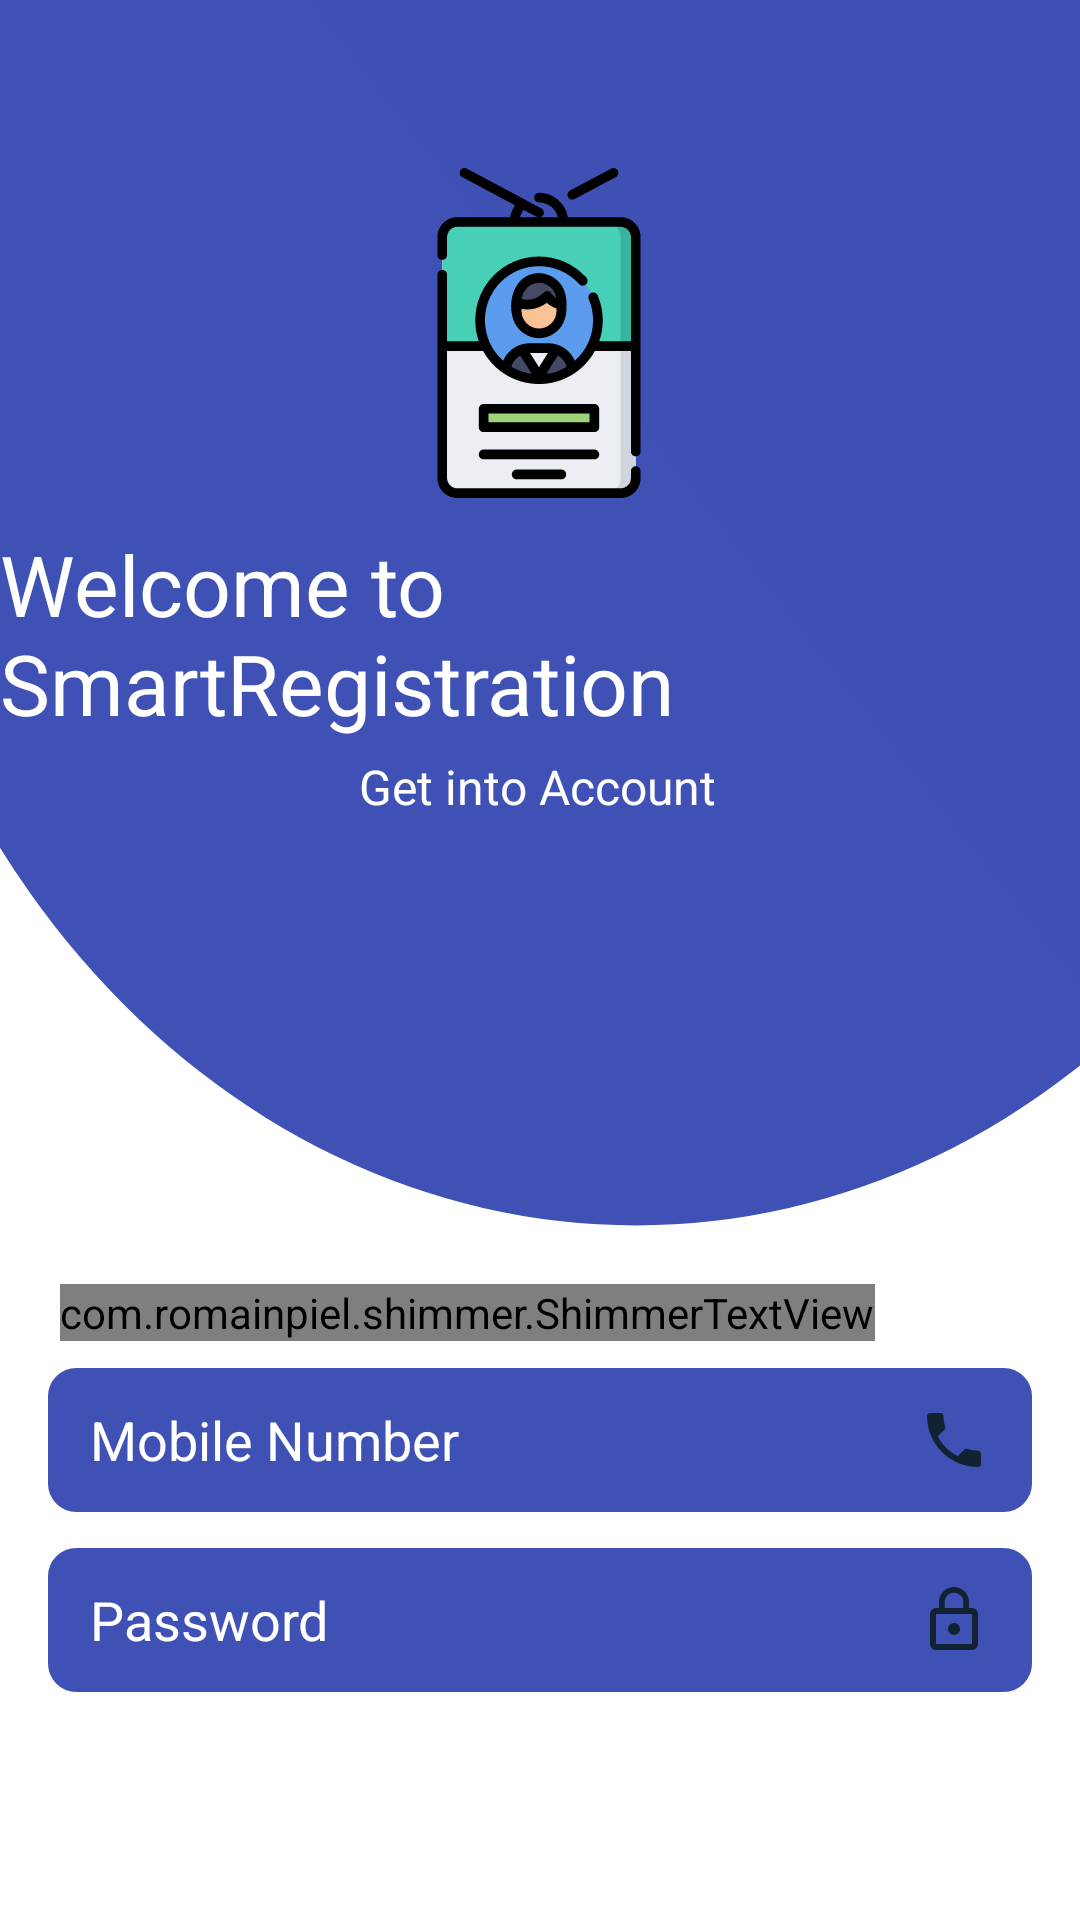

Android layout source for this screen:
<!-- AndroidManifest.xml: application theme AppTheme -->
<!-- res/layout/activity_login.xml -->
<?xml version="1.0" encoding="utf-8"?>
<androidx.constraintlayout.widget.ConstraintLayout xmlns:android="http://schemas.android.com/apk/res/android"
    xmlns:app="http://schemas.android.com/apk/res-auto"
    xmlns:tools="http://schemas.android.com/tools"
    android:layout_width="match_parent"
    android:layout_height="match_parent"
    android:background="#fff"
    tools:context=".LoginActivity">

    <View
        android:layout_width="0dp"
        android:layout_height="470dp"
        android:background="@drawable/signinbackground"
        app:layout_constraintEnd_toEndOf="parent"
        app:layout_constraintHorizontal_bias="0.0"
        app:layout_constraintStart_toStartOf="parent"
        app:layout_constraintTop_toBottomOf="parent"
        app:layout_constraintTop_toTopOf="parent" />

    <ImageView
        android:id="@+id/imageView"
        android:layout_width="110dp"
        android:layout_height="110dp"
        android:layout_marginStart="8dp"
        android:layout_marginTop="56dp"
        android:layout_marginEnd="8dp"
        android:src="@drawable/ic_id"
        app:layout_constraintEnd_toEndOf="parent"
        app:layout_constraintHorizontal_bias="0.498"
        app:layout_constraintStart_toStartOf="parent"
        app:layout_constraintTop_toTopOf="parent" />

    <TextView
        android:id="@+id/textView"
        android:layout_width="wrap_content"
        android:layout_height="wrap_content"
        android:layout_marginStart="8dp"
        android:layout_marginTop="10dp"
        android:layout_marginEnd="8dp"
        android:text="Welcome to SmartRegistration"
        android:textColor="#FFFFFF"
        android:textSize="28sp"
        app:layout_constraintEnd_toEndOf="parent"
        app:layout_constraintHorizontal_bias="0.501"
        app:layout_constraintStart_toStartOf="parent"
        app:layout_constraintTop_toBottomOf="@+id/imageView" />

    <TextView
        android:id="@+id/subtitle_header"
        android:layout_width="wrap_content"
        android:layout_height="wrap_content"
        android:layout_marginStart="8dp"
        android:layout_marginTop="5dp"
        android:layout_marginEnd="8dp"
        android:text="Get into Account"
        android:textColor="#fff"
        android:textSize="16sp"
        app:layout_constraintEnd_toEndOf="parent"
        app:layout_constraintHorizontal_bias="0.497"
        app:layout_constraintStart_toStartOf="parent"
        app:layout_constraintTop_toBottomOf="@+id/textView" />

    <com.romainpiel.shimmer.ShimmerTextView
        android:id="@+id/textView2login"
        android:layout_width="wrap_content"
        android:layout_height="wrap_content"
        android:layout_marginStart="20dp"
        android:layout_marginTop="155dp"
        android:text="Login"
        android:textColor="@color/agendacolor"
        android:textSize="28sp"
        app:layout_constraintStart_toStartOf="parent"
        app:layout_constraintTop_toBottomOf="@+id/subtitle_header" />


    <EditText
        android:id="@+id/txt_password_signup"
        android:layout_width="0dp"
        android:layout_height="50dp"
        android:layout_marginStart="15dp"
        android:layout_marginTop="10dp"
        android:layout_marginEnd="15dp"
        android:background="@drawable/bg_input"
        android:drawableRight="@drawable/ic_lock"
        android:hint="Password"
        android:inputType="textPassword"
        android:paddingLeft="15dp"
        android:paddingEnd="15dp"
        android:textColor="#123"
        android:textColorHint="#FFF"
        app:layout_constraintEnd_toEndOf="parent"
        app:layout_constraintHorizontal_bias="0.0"
        app:layout_constraintStart_toStartOf="parent"
        app:layout_constraintTop_toBottomOf="@+id/txt_mobile_signup" />

    <EditText
        android:id="@+id/txt_mobile_signup"
        android:layout_width="0dp"
        android:layout_height="50dp"
        android:layout_marginStart="15dp"
        android:layout_marginTop="8dp"
        android:layout_marginEnd="15dp"
        android:background="@drawable/bg_input"
        android:drawableRight="@drawable/ic_call"
        android:hint="Mobile Number"
        android:inputType="number"
        android:paddingLeft="15dp"
        android:paddingEnd="15dp"
        android:textColor="#122"
        android:textColorHint="#FFF"
        app:layout_constraintEnd_toEndOf="parent"
        app:layout_constraintHorizontal_bias="0.0"
        app:layout_constraintStart_toStartOf="parent"
        app:layout_constraintTop_toBottomOf="@+id/textView2login" />


    <Button
        android:id="@+id/btnlogin_button"
        android:layout_width="0dp"
        android:layout_height="55dp"
        android:layout_marginStart="36dp"
        android:layout_marginTop="15dp"
        android:layout_marginEnd="36dp"
        android:background="@drawable/bgbtnonfocustwo"
        android:text="Login"
        android:textAllCaps="false"
        android:textColor="#fff"
        android:textSize="26sp"
        app:layout_constraintEnd_toEndOf="parent"
        app:layout_constraintHorizontal_bias="0.0"
        app:layout_constraintStart_toStartOf="parent"
        app:layout_constraintTop_toBottomOf="@+id/txt_password_signup" />

    <View
        android:layout_width="match_parent"
        android:layout_height="1dp"
        android:layout_margin="10dp"
        android:background="#123"
        app:layout_constraintEnd_toEndOf="parent"
        app:layout_constraintHorizontal_bias="0.0"
        app:layout_constraintStart_toStartOf="parent"
        app:layout_constraintTop_toBottomOf="@+id/btnlogin_button" />

    <TextView
        android:id="@+id/textView3"
        android:layout_width="wrap_content"
        android:layout_height="wrap_content"
        android:layout_marginStart="8dp"
        android:layout_marginTop="15dp"
        android:layout_marginEnd="8dp"
        android:text="Need an Account?"
        android:textColor="#F44336"
        android:textSize="16sp"
        app:layout_constraintEnd_toEndOf="parent"
        app:layout_constraintStart_toStartOf="parent"
        app:layout_constraintTop_toBottomOf="@+id/btnlogin_button" />

    <com.romainpiel.shimmer.ShimmerTextView
        android:id="@+id/txtgotosignup"
        android:layout_width="wrap_content"
        android:layout_height="wrap_content"
        android:layout_marginStart="8dp"
        android:layout_marginTop="5dp"
        android:layout_marginEnd="8dp"
        android:text="Goto Sign Up"
        android:textColor="#3F51B5"
        android:textSize="26sp"
        app:layout_constraintEnd_toEndOf="parent"
        app:layout_constraintStart_toStartOf="parent"
        app:layout_constraintTop_toBottomOf="@+id/textView3" />


</androidx.constraintlayout.widget.ConstraintLayout>
<!-- resources referenced by this layout -->
<resources>
  <color name="agendacolor">#8e9097</color>
  <!-- drawable bg_input (drawable-v24) -->
  <?xml version="1.0" encoding="utf-8"?>
  <shape xmlns:android="http://schemas.android.com/apk/res/android">
  
      <solid
          android:color="#3F51B5"
          />
  
      <stroke
          android:width="1dp"
          android:color="#FFF"
          />
  
      <corners
          android:radius="10dp"
          />
  
  </shape>
  <!-- drawable bgbtnonfocustwo (drawable-v24) -->
  <?xml version="1.0" encoding="utf-8" ?>
  <selector xmlns:android="http://schemas.android.com/apk/res/android">
      
      <item android:state_focused="false" android:state_selected="false" android:state_pressed="false" android:drawable="@drawable/bgbtnguidetwo" />
      <item android:state_focused="false" android:state_selected="true" android:state_pressed="false" android:drawable="@drawable/bgbtnguidetwo" />
      
      <item android:state_focused="true" android:state_selected="false" android:state_pressed="false" android:drawable="@drawable/bgbtnguidetwo" />
      <item android:state_focused="true" android:state_selected="true" android:state_pressed="false" android:drawable="@drawable/bgbtnguidetwo" />
      
      <item android:state_pressed="true" android:drawable="@drawable/bgbtnpress" />
  </selector>
  <!-- drawable ic_call (drawable-v24) -->
  <vector android:height="24dp" android:tint="#123"
      android:viewportHeight="24.0" android:viewportWidth="24.0"
      android:width="24dp" xmlns:android="http://schemas.android.com/apk/res/android">
      <path android:fillColor="#FF000000" android:pathData="M6.62,10.79c1.44,2.83 3.76,5.14 6.59,6.59l2.2,-2.2c0.27,-0.27 0.67,-0.36 1.02,-0.24 1.12,0.37 2.33,0.57 3.57,0.57 0.55,0 1,0.45 1,1V20c0,0.55 -0.45,1 -1,1 -9.39,0 -17,-7.61 -17,-17 0,-0.55 0.45,-1 1,-1h3.5c0.55,0 1,0.45 1,1 0,1.25 0.2,2.45 0.57,3.57 0.11,0.35 0.03,0.74 -0.25,1.02l-2.2,2.2z"/>
  </vector>
  <!-- drawable ic_lock (drawable-v24) -->
  <vector android:height="24dp" android:tint="#123"
      android:viewportHeight="24.0" android:viewportWidth="24.0"
      android:width="24dp" xmlns:android="http://schemas.android.com/apk/res/android">
      <path android:fillColor="#FF000000" android:pathData="M12,17c1.1,0 2,-0.9 2,-2s-0.9,-2 -2,-2 -2,0.9 -2,2 0.9,2 2,2zM18,8h-1L17,6c0,-2.76 -2.24,-5 -5,-5S7,3.24 7,6v2L6,8c-1.1,0 -2,0.9 -2,2v10c0,1.1 0.9,2 2,2h12c1.1,0 2,-0.9 2,-2L20,10c0,-1.1 -0.9,-2 -2,-2zM8.9,6c0,-1.71 1.39,-3.1 3.1,-3.1s3.1,1.39 3.1,3.1v2L8.9,8L8.9,6zM18,20L6,20L6,10h12v10z"/>
  </vector>
  <style name="AppTheme" parent="Theme.AppCompat.Light.DarkActionBar">
          
          <item name="colorPrimary">@color/colorPrimary</item>
          <item name="colorPrimaryDark">@color/colorPrimaryDark</item>
          <item name="colorAccent">@color/colorAccent</item>
      </style>
  <!-- drawable bgbtnguidetwo (drawable-v24) -->
  <?xml version="1.0" encoding="utf-8"?>
  <shape xmlns:android="http://schemas.android.com/apk/res/android">
  
      <gradient
          android:startColor="#009688"
          android:endColor="#1023B9"
          android:angle="180" />
  
      <corners
          android:radius="200dp" />
  
  </shape>
  <color name="colorPrimary">#258bd6</color>
  <color name="colorPrimaryDark">#123</color>
  <color name="colorAccent">#123</color>
</resources>
